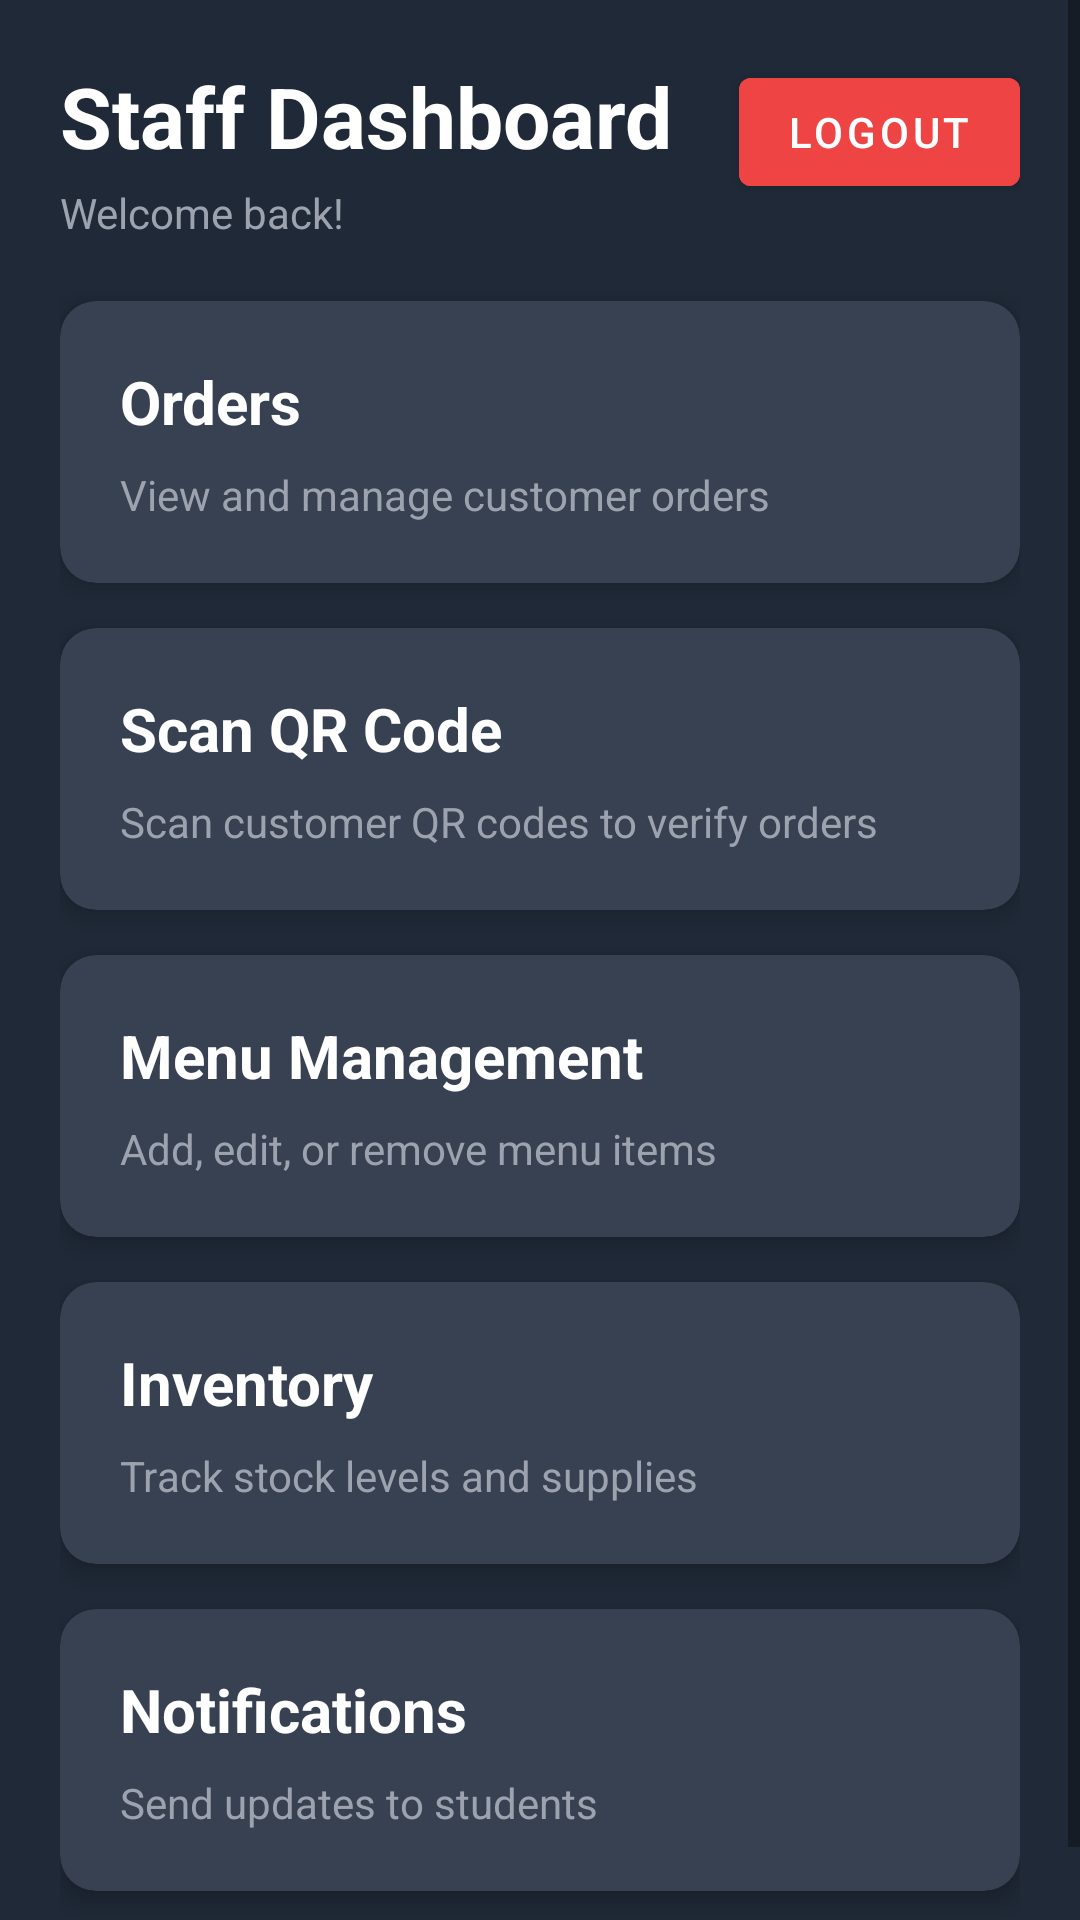

Here is an Android app screen rendered from its layout file. Give the layout XML and the strings, colors and styles it references.
<!-- AndroidManifest.xml: application theme Theme.CampusBuddy -->
<!-- res/layout/activity_staff_dashboard.xml -->
<?xml version="1.0" encoding="utf-8"?>
<ScrollView xmlns:android="http://schemas.android.com/apk/res/android"
    xmlns:app="http://schemas.android.com/apk/res-auto"
    android:layout_width="match_parent"
    android:layout_height="match_parent"
    android:background="#1F2937">

    <LinearLayout
        android:layout_width="match_parent"
        android:layout_height="wrap_content"
        android:orientation="vertical"
        android:padding="20dp">

        <LinearLayout
            android:layout_width="match_parent"
            android:layout_height="wrap_content"
            android:orientation="horizontal"
            android:layout_marginBottom="20dp">

            <LinearLayout
                android:layout_width="0dp"
                android:layout_height="wrap_content"
                android:layout_weight="1"
                android:orientation="vertical">

                <TextView
                    android:id="@+id/welcomeText"
                    android:layout_width="wrap_content"
                    android:layout_height="wrap_content"
                    android:text="Staff Dashboard"
                    android:textSize="28sp"
                    android:textStyle="bold"
                    android:textColor="#FFFFFF"/>

                <TextView
                    android:id="@+id/userNameText"
                    android:layout_width="wrap_content"
                    android:layout_height="wrap_content"
                    android:text="Welcome back!"
                    android:textSize="14sp"
                    android:textColor="#9CA3AF"
                    android:layout_marginTop="4dp"/>
            </LinearLayout>

            <Button
                android:id="@+id/btnLogout"
                android:layout_width="wrap_content"
                android:layout_height="wrap_content"
                android:text="Logout"
                android:textSize="14sp"
                android:backgroundTint="#EF4444"
                android:textColor="#FFFFFF"/>
        </LinearLayout>

        <androidx.cardview.widget.CardView
            android:id="@+id/cardOrders"
            android:layout_width="match_parent"
            android:layout_height="wrap_content"
            android:layout_marginBottom="15dp"
            android:backgroundTint="#374151"
            app:cardCornerRadius="12dp"
            app:cardElevation="4dp">

            <LinearLayout
                android:layout_width="match_parent"
                android:layout_height="wrap_content"
                android:orientation="vertical"
                android:padding="20dp">

                <TextView
                    android:layout_width="match_parent"
                    android:layout_height="wrap_content"
                    android:text="Orders"
                    android:textSize="20sp"
                    android:textStyle="bold"
                    android:textColor="#FFFFFF"
                    android:layout_marginBottom="8dp"/>

                <TextView
                    android:layout_width="match_parent"
                    android:layout_height="wrap_content"
                    android:text="View and manage customer orders"
                    android:textSize="14sp"
                    android:textColor="#9CA3AF"/>
            </LinearLayout>
        </androidx.cardview.widget.CardView>

        <androidx.cardview.widget.CardView
            android:id="@+id/cardScanQR"
            android:layout_width="match_parent"
            android:layout_height="wrap_content"
            android:layout_marginBottom="15dp"
            android:backgroundTint="#374151"
            app:cardCornerRadius="12dp"
            app:cardElevation="4dp">

            <LinearLayout
                android:layout_width="match_parent"
                android:layout_height="wrap_content"
                android:orientation="vertical"
                android:padding="20dp">

                <TextView
                    android:layout_width="match_parent"
                    android:layout_height="wrap_content"
                    android:text="Scan QR Code"
                    android:textSize="20sp"
                    android:textStyle="bold"
                    android:textColor="#FFFFFF"
                    android:layout_marginBottom="8dp"/>

                <TextView
                    android:layout_width="match_parent"
                    android:layout_height="wrap_content"
                    android:text="Scan customer QR codes to verify orders"
                    android:textSize="14sp"
                    android:textColor="#9CA3AF"/>
            </LinearLayout>
        </androidx.cardview.widget.CardView>

        <androidx.cardview.widget.CardView
            android:id="@+id/cardMenu"
            android:layout_width="match_parent"
            android:layout_height="wrap_content"
            android:layout_marginBottom="15dp"
            android:backgroundTint="#374151"
            app:cardCornerRadius="12dp"
            app:cardElevation="4dp">

            <LinearLayout
                android:layout_width="match_parent"
                android:layout_height="wrap_content"
                android:orientation="vertical"
                android:padding="20dp">

                <TextView
                    android:layout_width="match_parent"
                    android:layout_height="wrap_content"
                    android:text="Menu Management"
                    android:textSize="20sp"
                    android:textStyle="bold"
                    android:textColor="#FFFFFF"
                    android:layout_marginBottom="8dp"/>

                <TextView
                    android:layout_width="match_parent"
                    android:layout_height="wrap_content"
                    android:text="Add, edit, or remove menu items"
                    android:textSize="14sp"
                    android:textColor="#9CA3AF"/>
            </LinearLayout>
        </androidx.cardview.widget.CardView>

        <androidx.cardview.widget.CardView
            android:id="@+id/cardInventory"
            android:layout_width="match_parent"
            android:layout_height="wrap_content"
            android:layout_marginBottom="15dp"
            android:backgroundTint="#374151"
            app:cardCornerRadius="12dp"
            app:cardElevation="4dp">

            <LinearLayout
                android:layout_width="match_parent"
                android:layout_height="wrap_content"
                android:orientation="vertical"
                android:padding="20dp">

                <TextView
                    android:layout_width="match_parent"
                    android:layout_height="wrap_content"
                    android:text="Inventory"
                    android:textSize="20sp"
                    android:textStyle="bold"
                    android:textColor="#FFFFFF"
                    android:layout_marginBottom="8dp"/>

                <TextView
                    android:layout_width="match_parent"
                    android:layout_height="wrap_content"
                    android:text="Track stock levels and supplies"
                    android:textSize="14sp"
                    android:textColor="#9CA3AF"/>
            </LinearLayout>
        </androidx.cardview.widget.CardView>

        <androidx.cardview.widget.CardView
            android:id="@+id/cardNotifications"
            android:layout_width="match_parent"
            android:layout_height="wrap_content"
            android:layout_marginBottom="15dp"
            android:backgroundTint="#374151"
            app:cardCornerRadius="12dp"
            app:cardElevation="4dp">

            <LinearLayout
                android:layout_width="match_parent"
                android:layout_height="wrap_content"
                android:orientation="vertical"
                android:padding="20dp">

                <TextView
                    android:layout_width="match_parent"
                    android:layout_height="wrap_content"
                    android:text="Notifications"
                    android:textSize="20sp"
                    android:textStyle="bold"
                    android:textColor="#FFFFFF"
                    android:layout_marginBottom="8dp"/>

                <TextView
                    android:layout_width="match_parent"
                    android:layout_height="wrap_content"
                    android:text="Send updates to students"
                    android:textSize="14sp"
                    android:textColor="#9CA3AF"/>
            </LinearLayout>
        </androidx.cardview.widget.CardView>
    </LinearLayout>
</ScrollView>
<!-- resources referenced by this layout -->
<resources>
  <style name="Theme.CampusBuddy" parent="Theme.MaterialComponents.DayNight.DarkActionBar">
          <item name="colorPrimary">@color/accent</item>
          <item name="colorPrimaryVariant">@color/accent_hover</item>
          <item name="colorOnPrimary">@color/white</item>
          <item name="colorSecondary">@color/teal_200</item>
          <item name="colorSecondaryVariant">@color/teal_700</item>
          <item name="colorOnSecondary">@color/black</item>
          <item name="android:statusBarColor">@color/primary_dark</item>
          <item name="android:windowBackground">@color/background</item>
      </style>
  <color name="accent">#3B82F6</color>
  <color name="accent_hover">#2563EB</color>
  <color name="white">#FFFFFFFF</color>
  <color name="teal_200">#FF03DAC5</color>
  <color name="teal_700">#FF018786</color>
  <color name="black">#FF000000</color>
  <color name="primary_dark">#0F172A</color>
  <color name="background">#1E293B</color>
</resources>
